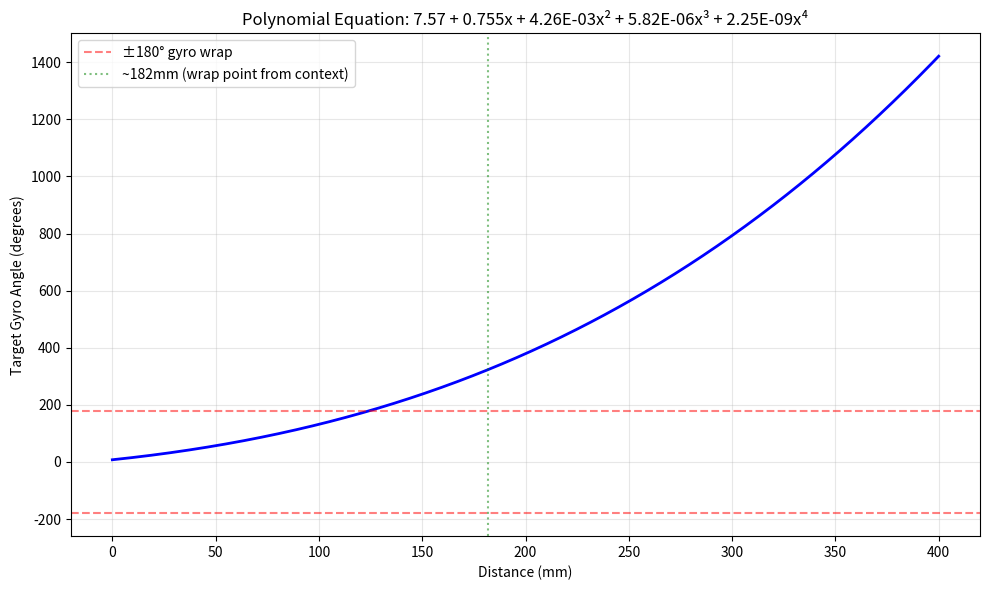

Write the Python code that produced this figure.
import numpy as np
import matplotlib.pyplot as plt

coeffs = [7.57, 0.755, 4.26e-03, 5.82e-06, 2.25e-09]

def poly(x):
    return coeffs[0] + coeffs[1]*x + coeffs[2]*x**2 + coeffs[3]*x**3 + coeffs[4]*x**4

x = np.linspace(0, 400, 1000)
y = poly(x)

plt.figure(figsize=(10, 6))
plt.plot(x, y, 'b-', linewidth=2)
plt.axhline(y=180, color='r', linestyle='--', alpha=0.5, label='±180° gyro wrap')
plt.axhline(y=-180, color='r', linestyle='--', alpha=0.5)
plt.axvline(x=182, color='g', linestyle=':', alpha=0.5, label='~182mm (wrap point from context)')
plt.xlabel('Distance (mm)')
plt.ylabel('Target Gyro Angle (degrees)')
plt.title('Polynomial Equation: 7.57 + 0.755x + 4.26E-03x² + 5.82E-06x³ + 2.25E-09x⁴')
plt.grid(True, alpha=0.3)
plt.legend()
plt.tight_layout()
out = 'C:\\Users\\warren\\Desktop\\Earons Projects\\opencode-sandbox\\Lego League\\Autonomous Learning\\cryptobots\\code\\logs\\equation5_graph.png'
plt.savefig(out, dpi=150)
print(f"Graph saved to {out}")
